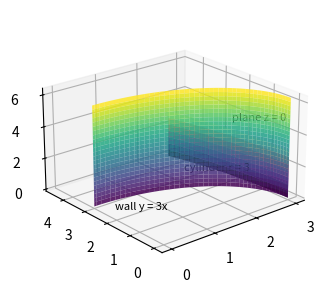

This figure's Python source: (Note: this script raises an exception after producing the figure.)
"""Figure for 15.7.50: the solid E under the first octant."""
import matplotlib
matplotlib.use('Agg')
import matplotlib.pyplot as plt
import numpy as np

fig = plt.figure(figsize=(5, 3.6))
ax = fig.add_subplot(111, projection='3d')
th = np.linspace(0, np.pi/2, 90); ph = np.linspace(0, np.pi/2, 25)
T, P = np.meshgrid(th, ph)
ax.plot_surface(3*np.cos(T), 3*np.sin(T), 4*P, cmap='viridis', alpha=0.85)
thw = np.linspace(0, np.pi/6, 30); zw = np.linspace(0, 3, 8)
TW, ZW = np.meshgrid(thw, zw)
ax.plot_surface(3*np.cos(TW), 9*np.sin(TW), ZW, cmap='magma', alpha=0.85)
ax.text2D(0.55, 0.42, "cylinder r = 3", transform=ax.transAxes, fontsize=8)
ax.text2D(0.30, 0.28, "wall y = 3x", transform=ax.transAxes, fontsize=8)
ax.text2D(0.72, 0.60, "plane z = 0", transform=ax.transAxes, fontsize=8)
ax.set_box_aspect((1, 1, 0.6)); ax.view_init(22, 230)
fig.savefig("solution/part1_figure1.png", dpi=150)
fig.canvas.draw()
renderer = fig.canvas.get_renderer()
artists = list(ax.texts) + ([ax.get_legend()] if ax.get_legend() else [])
for artist in artists:
    box = artist.get_window_extent(renderer)
    name = artist.get_text() if hasattr(artist, "get_text") else "legend"
    assert ax.bbox.x0 - 1 <= box.x0 and box.x1 <= ax.bbox.x1 + 1, name
    assert ax.bbox.y0 - 1 <= box.y0 and box.y1 <= ax.bbox.y1 + 1, name
print("figure saved")
